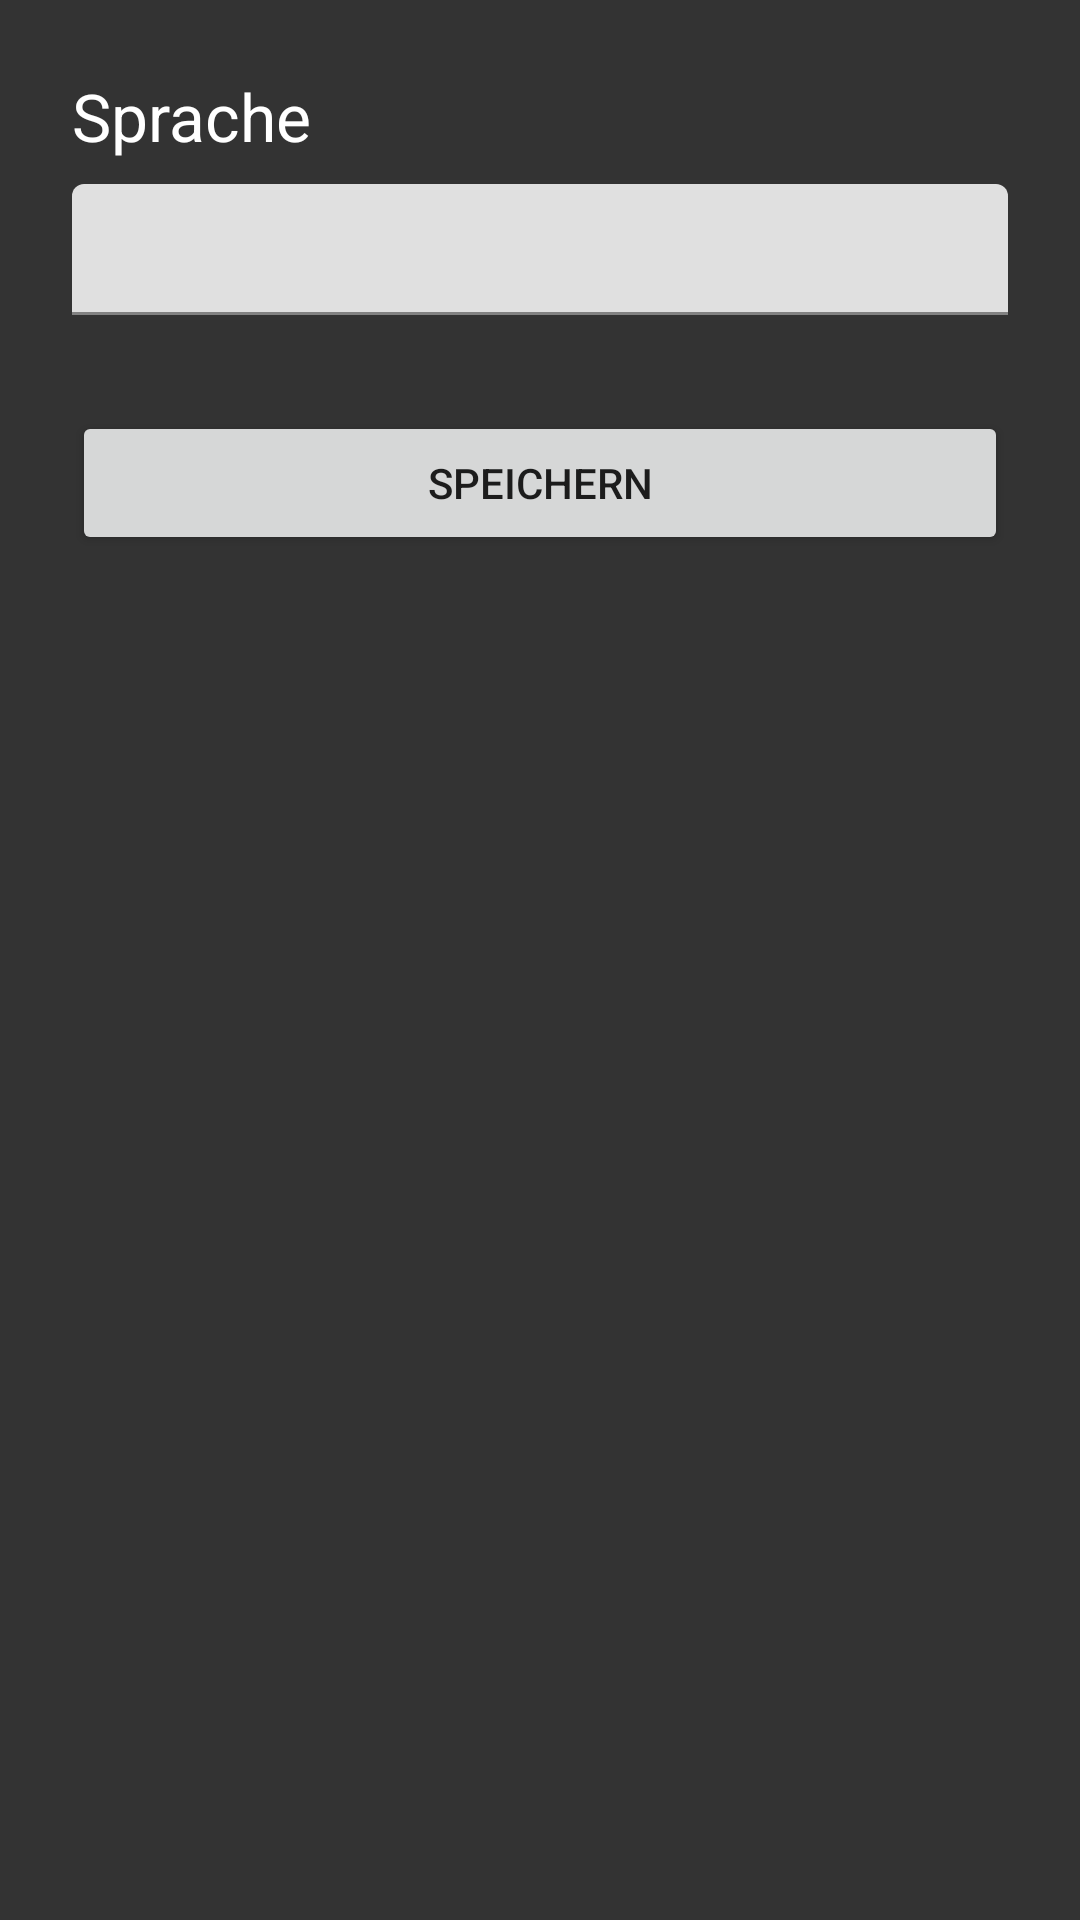

Android layout source for this screen:
<!-- AndroidManifest.xml: application theme Theme.GoWithTheGrow -->
<!-- res/layout/activity_change_lang.xml -->
<?xml version="1.0" encoding="utf-8"?>
<androidx.constraintlayout.widget.ConstraintLayout xmlns:android="http://schemas.android.com/apk/res/android"
    xmlns:app="http://schemas.android.com/apk/res-auto"
    xmlns:tools="http://schemas.android.com/tools"
    android:layout_width="match_parent"
    android:layout_height="match_parent"
    android:background="@color/DarkGrey"
    tools:context=".settings.SettingsActivity">


    <ScrollView
        android:layout_width="match_parent"
        android:layout_height="match_parent"
        app:layout_constraintBottom_toBottomOf="parent"
        app:layout_constraintEnd_toEndOf="parent"
        app:layout_constraintStart_toStartOf="parent"
        app:layout_constraintTop_toTopOf="parent">

        <LinearLayout
            android:layout_width="match_parent"
            android:layout_height="wrap_content"
            android:layout_margin="24dp"
            android:orientation="vertical">

            <TextView
                android:id="@+id/textView25"
                android:layout_width="match_parent"
                android:layout_height="wrap_content"
                android:text="Sprache"
                android:textColor="@color/white"
                android:textSize="@dimen/large_text" />

            <com.google.android.material.textfield.TextInputLayout
                android:layout_width="match_parent"
                android:layout_height="match_parent"
                android:layout_marginTop="8dp">

                <com.google.android.material.textfield.TextInputEditText
                    android:id="@+id/settings_changedLang"
                    android:layout_width="match_parent"
                    android:layout_height="match_parent"
                    android:paddingTop="12dp" />
            </com.google.android.material.textfield.TextInputLayout>

            <Button
                android:id="@+id/buttonChangeLang"
                android:layout_width="match_parent"
                android:layout_height="wrap_content"
                android:layout_marginTop="32dp"
                android:layout_weight="1"
                android:text="speichern" />
        </LinearLayout>
    </ScrollView>

</androidx.constraintlayout.widget.ConstraintLayout>
<!-- resources referenced by this layout -->
<resources>
  <color name="DarkGrey">#333333</color>
  <color name="white">#FFFFFFFF</color>
  <dimen name="large_text">22sp</dimen>
  <style name="Theme.GoWithTheGrow" parent="Theme.MaterialComponents.DayNight.DarkActionBar">
          
          <item name="colorPrimary">@color/LightGreen</item>
          <item name="colorPrimaryVariant">@color/GreenDark</item>
          <item name="colorOnPrimary">@color/white</item>
          
          <item name="colorSecondary">@color/teal_200</item>
          <item name="colorSecondaryVariant">@color/teal_700</item>
          <item name="colorOnSecondary">@color/black</item>
          
          <item name="android:statusBarColor" tools:targetApi="l">?attr/colorPrimaryVariant</item>
          
      </style>
  <color name="LightGreen">#588157</color>
  <color name="GreenDark">#3A5A40</color>
  <color name="teal_200">#FF03DAC5</color>
  <color name="teal_700">#FF018786</color>
  <color name="black">#FF000000</color>
</resources>
